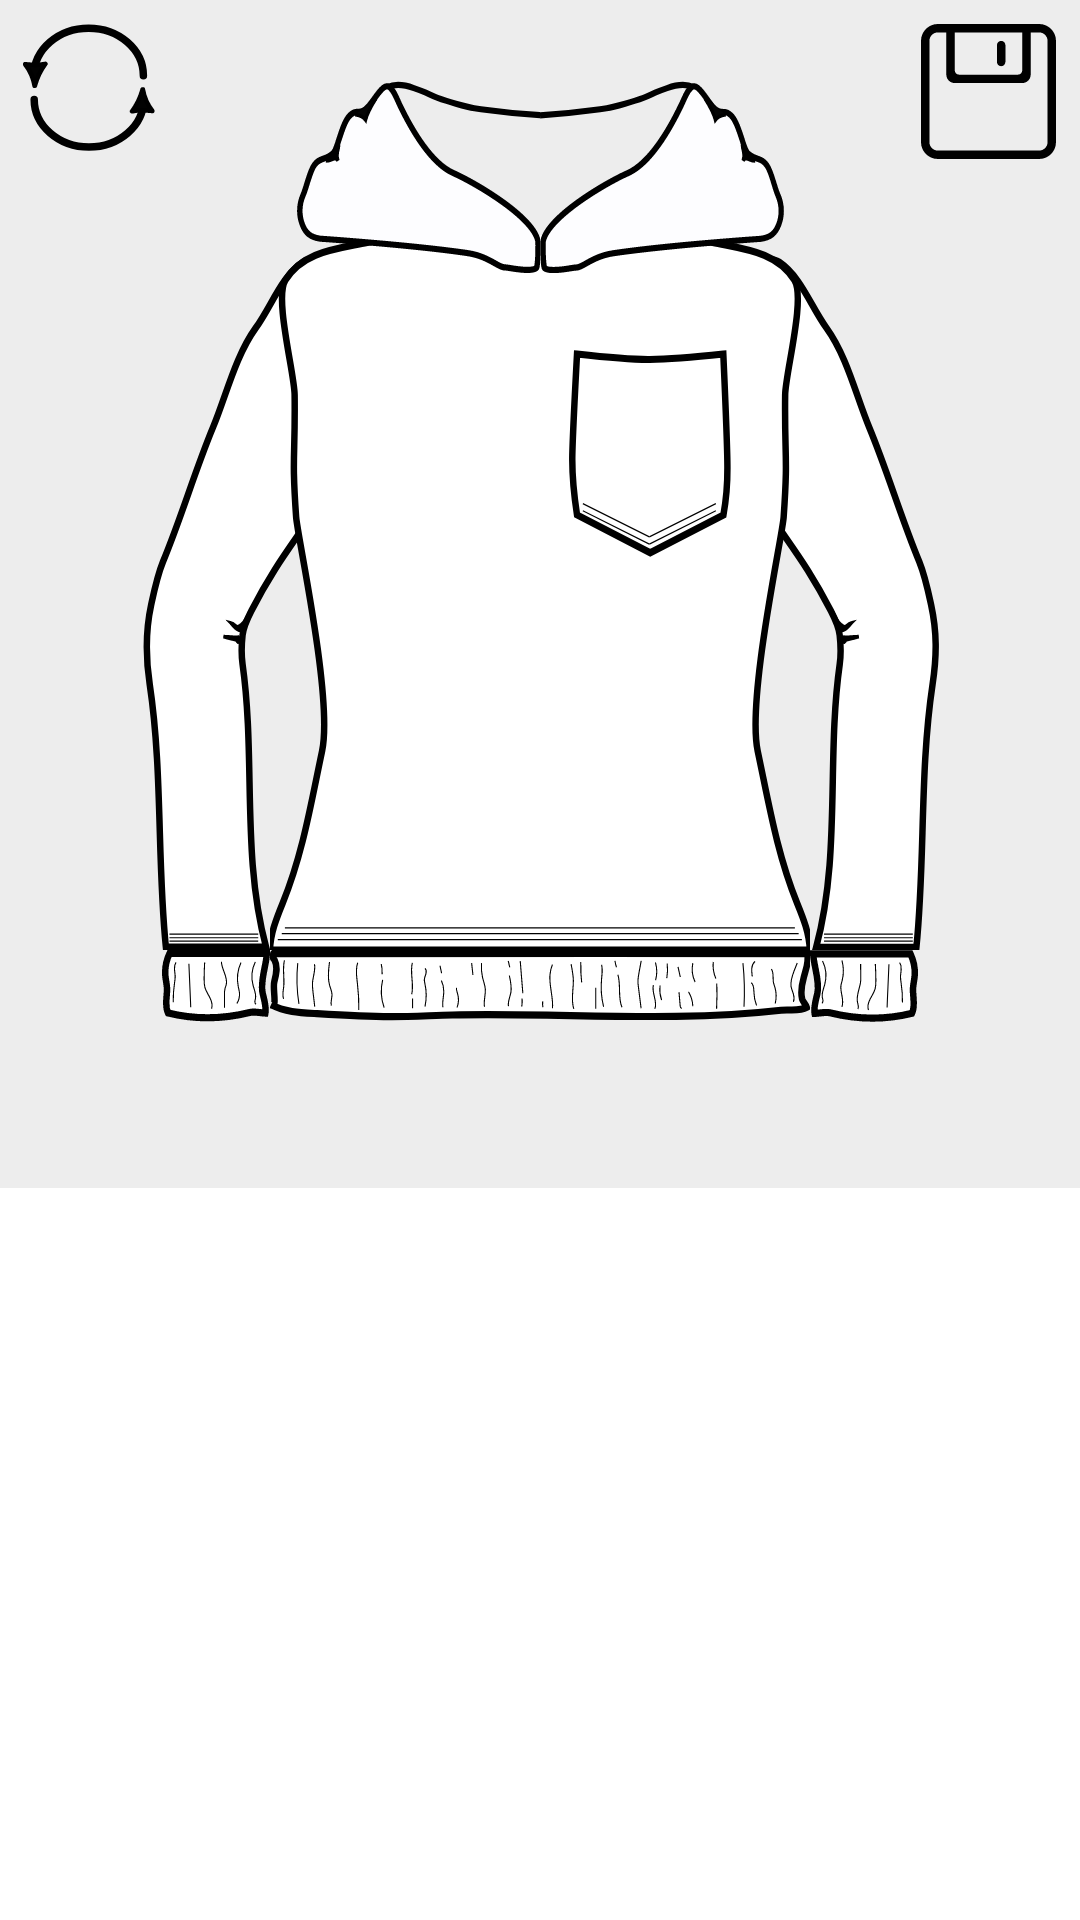

Produce the Android XML layout that renders to this screen, including the resource entries it uses.
<!-- AndroidManifest.xml: application theme Theme.Hoody -->
<!-- res/layout/activity_type4.xml -->
<?xml version="1.0" encoding="utf-8"?>
<androidx.constraintlayout.widget.ConstraintLayout xmlns:android="http://schemas.android.com/apk/res/android"
    xmlns:app="http://schemas.android.com/apk/res-auto"
    xmlns:tools="http://schemas.android.com/tools"
    android:layout_width="match_parent"
    android:layout_height="match_parent"
    tools:context="com.anisimova.hoody.Type4">

    <androidx.constraintlayout.widget.ConstraintLayout
        android:id="@+id/layout_image"
        android:layout_width="match_parent"
        android:layout_height="0dp"
        app:layout_constraintDimensionRatio="10:11"
        app:layout_constraintStart_toStartOf="parent"
        app:layout_constraintTop_toTopOf="parent"
        android:background="@color/smoke">



        <ImageView
            android:id="@+id/sleeveLeft"
            android:layout_width="0dp"
            android:layout_height="0dp"
            android:scaleType="fitXY"
            android:src="@drawable/sleeveleft1"
            app:layout_constraintHeight_percent="0.8"
            app:layout_constraintStart_toStartOf="parent"
            app:layout_constraintTop_toTopOf="parent"
            app:layout_constraintWidth_percent="0.5"></ImageView>

        <ImageView
            android:id="@+id/sleeveRight"
            android:layout_width="0dp"
            android:layout_height="0dp"
            android:scaleType="fitXY"
            android:src="@drawable/sleeveright1"
            app:layout_constraintEnd_toEndOf="parent"
            app:layout_constraintHeight_percent="0.8"
            app:layout_constraintTop_toTopOf="parent"
            app:layout_constraintWidth_percent="0.5"></ImageView>

        <ImageView
            android:id="@+id/body"
            android:layout_width="0dp"
            android:layout_height="0dp"
            android:scaleType="fitXY"
            android:src="@drawable/body1"
            app:layout_constraintEnd_toEndOf="parent"
            app:layout_constraintHeight_percent="0.8"
            app:layout_constraintStart_toStartOf="parent"
            app:layout_constraintTop_toTopOf="parent"
            app:layout_constraintWidth_percent="0.5"></ImageView>


        <ImageView
            android:id="@+id/hoodRight"
            android:layout_width="0dp"
            android:layout_height="0dp"
            android:scaleType="fitXY"
            android:src="@drawable/hoodleft1"
            app:layout_constraintHeight_percent="0.23"
            app:layout_constraintStart_toStartOf="parent"
            app:layout_constraintTop_toTopOf="parent"
            app:layout_constraintWidth_percent="0.5"></ImageView>

        <ImageView
            android:id="@+id/hoodLeft"
            android:layout_width="0dp"
            android:layout_height="0dp"
            android:scaleType="fitXY"
            android:src="@drawable/hoodright1"
            app:layout_constraintEnd_toEndOf="parent"
            app:layout_constraintHeight_percent="0.23"
            app:layout_constraintTop_toTopOf="parent"
            app:layout_constraintWidth_percent="0.5"></ImageView>

        <ImageView
            android:id="@+id/sleeveRightBottom"
            android:layout_width="0dp"
            android:layout_height="0dp"
            android:scaleType="fitXY"
            android:src="@drawable/sleeveleftbottom1"
            app:layout_constraintHeight_percent="0.2"
            app:layout_constraintStart_toStartOf="parent"
            app:layout_constraintTop_toBottomOf="@+id/sleeveLeft"
            app:layout_constraintWidth_percent="0.25"></ImageView>

        <ImageView
            android:id="@+id/bodyBottom"
            android:layout_width="0dp"
            android:layout_height="0dp"
            android:scaleType="fitXY"
            android:src="@drawable/bodybottom1"
            app:layout_constraintHeight_percent="0.2"
            app:layout_constraintStart_toEndOf="@+id/sleeveRightBottom"
            app:layout_constraintTop_toBottomOf="@+id/body"
            app:layout_constraintWidth_percent="0.5"></ImageView>

        <ImageView
            android:id="@+id/sleeveLeftBottom"
            android:layout_width="0dp"
            android:layout_height="0dp"
            android:scaleType="fitXY"
            android:src="@drawable/sleeverightbottom1"
            app:layout_constraintHeight_percent="0.2"
            app:layout_constraintStart_toEndOf="@+id/bodyBottom"
            app:layout_constraintTop_toBottomOf="@+id/sleeveRight"
            app:layout_constraintWidth_percent="0.25"></ImageView>

        <ImageView
            android:id="@+id/pocket"
            android:layout_width="0dp"
            android:layout_height="0dp"
            android:scaleType="fitXY"
            android:src="@drawable/smallpocket"
            app:layout_constraintEnd_toEndOf="@+id/body"
            app:layout_constraintHeight_percent="0.25"
            app:layout_constraintTop_toBottomOf="@+id/hoodLeft"
            app:layout_constraintWidth_percent="0.25"></ImageView>


    </androidx.constraintlayout.widget.ConstraintLayout>


    <ImageView
        android:id="@+id/clear_btn"
        android:layout_width="50dp"
        android:layout_height="50dp"
        android:layout_margin="4dp"
        android:src="@drawable/clear_btn"
        app:layout_constraintStart_toStartOf="parent"
        app:layout_constraintTop_toTopOf="parent"></ImageView>

    <ImageView
        android:id="@+id/save_btn"
        android:layout_width="45dp"
        android:layout_height="45dp"
        android:layout_margin="8dp"
        android:src="@drawable/save_button"
        app:layout_constraintEnd_toEndOf="parent"
        app:layout_constraintTop_toTopOf="parent"></ImageView>

    <androidx.fragment.app.FragmentContainerView
        android:id="@+id/fragment_container"
        android:layout_width="wrap_content"
        android:layout_height="wrap_content"
        app:layout_constraintBottom_toBottomOf="parent"
        app:layout_constraintStart_toStartOf="parent"
        android:background="@drawable/gradient_palette"/>

</androidx.constraintlayout.widget.ConstraintLayout>
<!-- resources referenced by this layout -->
<resources>
  <color name="smoke">#ededed</color>
  <!-- drawable gradient_palette (drawable) -->
  <?xml version="1.0" encoding="utf-8"?>
  <shape xmlns:android="http://schemas.android.com/apk/res/android"
      android:shape="rectangle" >
  
      <gradient
          android:angle="90"
          android:endColor="#ededed"
          android:centerColor="#FFFFFF"
          android:startColor="#FFFFFF" />
  
  </shape>
  <!-- drawable save_button (drawable) -->
  <vector xmlns:android="http://schemas.android.com/apk/res/android"
      android:width="612dp"
      android:height="612dp"
      android:viewportWidth="612"
      android:viewportHeight="612">
    <path
        android:fillColor="#FF000000"
        android:pathData="M363.375,191.25c10.557,0 19.125,-8.568 19.125,-19.125v-76.5c0,-10.557 -8.568,-19.125 -19.125,-19.125s-19.125,8.568 -19.125,19.125v76.5C344.25,182.682 352.818,191.25 363.375,191.25zM535.5,0h-459C34.253,0 0,34.253 0,76.5v459C0,577.747 34.253,612 76.5,612h459c42.247,0 76.5,-34.253 76.5,-76.5v-459C612,34.253 577.747,0 535.5,0zM153,38.25h306v172.125c0,10.557 -8.568,19.125 -19.125,19.125h-267.75c-10.557,0 -19.125,-8.568 -19.125,-19.125V38.25zM573.75,535.5c0,21.133 -17.117,38.25 -38.25,38.25h-459c-21.133,0 -38.25,-17.117 -38.25,-38.25v-459c0,-21.133 17.117,-38.25 38.25,-38.25h38.25V229.5c0,21.114 17.117,38.25 38.25,38.25h306c21.133,0 38.25,-17.136 38.25,-38.25V38.25h38.25c21.133,0 38.25,17.136 38.25,38.25V535.5z"/>
  </vector>
  <!-- drawable smallpocket (drawable) -->
  <vector xmlns:android="http://schemas.android.com/apk/res/android"
      android:width="250.1dp"
      android:height="250.2dp"
      android:viewportWidth="250.1"
      android:viewportHeight="250.2">
    <path
        android:pathData="M169.9,203.8l-67.8,31.9l-67.8,-31.9c0,0 -4.4,-25.7 -4.4,-46.6c0,-14.9 4.4,-88.9 4.4,-88.9s47,4.8 67.4,4.6c23,-0.3 68.1,-4.6 68.1,-4.6s3.8,77.1 3.8,95.8C173.7,185.1 169.9,203.8 169.9,203.8z"
        android:strokeWidth="6"
        android:fillColor="#FFFFFF"
        android:strokeColor="#000000"/>
    <path
        android:strokeWidth="1"
        android:pathData="M39.7,200.3L101.3,228.4"
        android:fillColor="#00000000"
        android:strokeColor="#000000"/>
    <path
        android:strokeWidth="1"
        android:pathData="M39.7,194.3L101.3,222.3"
        android:fillColor="#00000000"
        android:strokeColor="#000000"/>
    <path
        android:strokeWidth="1"
        android:pathData="M101.3,228.4L162.9,200.3"
        android:fillColor="#00000000"
        android:strokeColor="#000000"/>
    <path
        android:strokeWidth="1"
        android:pathData="M101.3,222.3L162.9,194.3"
        android:fillColor="#00000000"
        android:strokeColor="#000000"/>
  </vector>
  <style name="Theme.Hoody" parent="Theme.MaterialComponents.DayNight.DarkActionBar">
          
          <item name="colorPrimary">@color/mint</item>
          <item name="colorPrimaryVariant">@color/dark_mint</item>
          <item name="colorOnPrimary">@color/white</item>
          
          <item name="colorSecondary">@color/teal_200</item>
          <item name="colorSecondaryVariant">@color/teal_700</item>
          <item name="colorOnSecondary">@color/black</item>
          
          <item name="android:statusBarColor" tools:targetApi="l">?attr/colorPrimaryVariant</item>
          
          <item name="windowActionBar">false</item>
          <item name="windowNoTitle">true</item>
      </style>
  <color name="mint">#00cc8b</color>
  <color name="dark_mint">#0f3a54</color>
  <color name="white">#FFFFFFFF</color>
  <color name="teal_200">#FF03DAC5</color>
  <color name="teal_700">#FF018786</color>
  <color name="black">#FF000000</color>
</resources>
